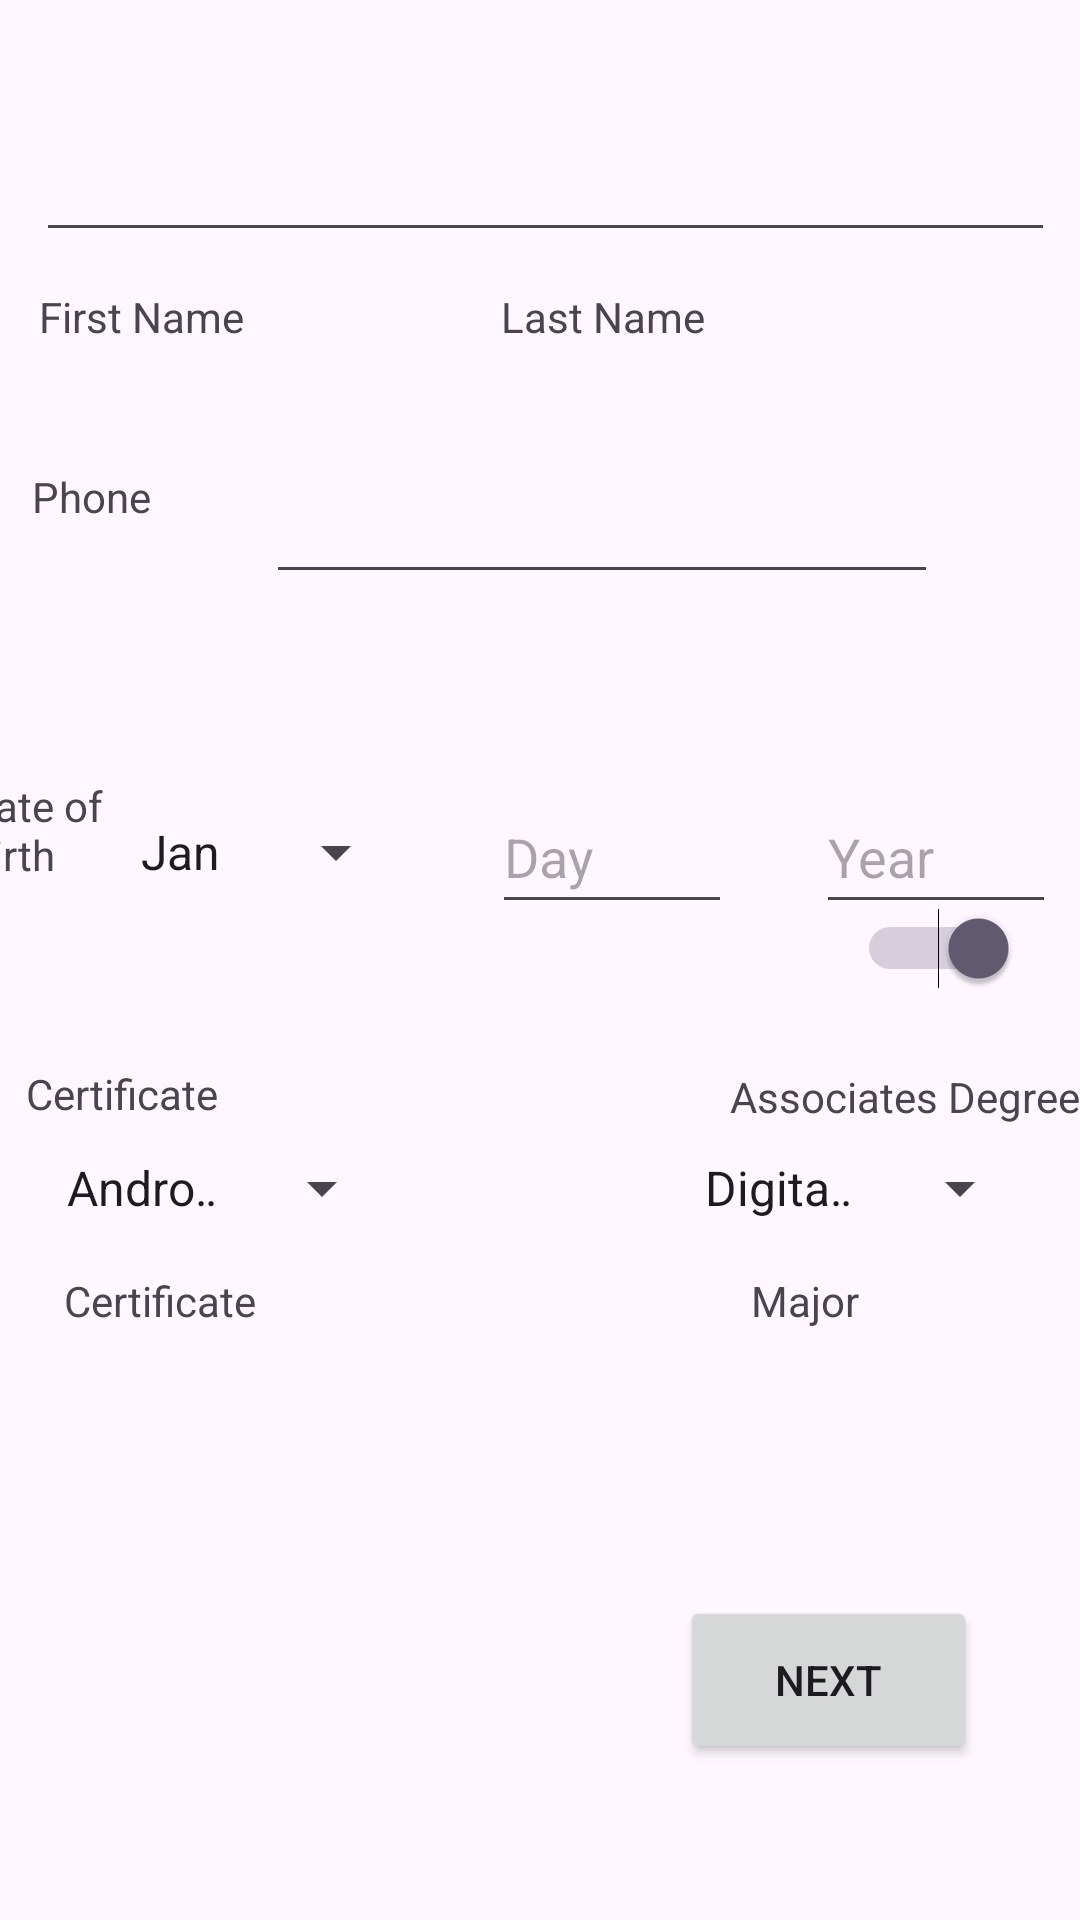

Produce the Android XML layout that renders to this screen, including the resource entries it uses.
<!-- AndroidManifest.xml: application theme Theme.GuidedLab -->
<!-- res/layout/activity_main_class_list.xml -->
<?xml version="1.0" encoding="utf-8"?>
<androidx.constraintlayout.widget.ConstraintLayout xmlns:android="http://schemas.android.com/apk/res/android"
    xmlns:app="http://schemas.android.com/apk/res-auto"
    xmlns:tools="http://schemas.android.com/tools"
    android:layout_width="match_parent"
    android:layout_height="match_parent"
    tools:context=".MainClassList">

    <Spinner
        android:id="@+id/spnCert"
        android:layout_width="117dp"
        android:layout_height="48dp"
        android:layout_marginTop="32dp"
        android:entries="@array/spnCert"
        app:layout_constraintEnd_toStartOf="@+id/spnAssociates"
        app:layout_constraintHorizontal_bias="0.13"
        app:layout_constraintStart_toStartOf="parent"
        app:layout_constraintTop_toBottomOf="@+id/swBar" />

    <EditText
        android:id="@+id/idYear"
        android:layout_width="80dp"
        android:layout_height="48dp"
        android:layout_marginTop="260dp"
        android:layout_marginEnd="8dp"
        android:ems="10"
        android:hint="Year"
        android:inputType="number"
        app:layout_constraintEnd_toEndOf="parent"
        app:layout_constraintTop_toTopOf="parent" />

    <EditText
        android:id="@+id/idFirstName"
        android:layout_width="168dp"
        android:layout_height="48dp"
        android:layout_marginTop="36dp"
        android:ems="10"
        android:inputType="text"
        app:layout_constraintEnd_toEndOf="parent"
        app:layout_constraintHorizontal_bias="0.063"
        app:layout_constraintStart_toStartOf="parent"
        app:layout_constraintTop_toTopOf="parent" />

    <EditText
        android:id="@+id/idLastName"
        android:layout_width="215dp"
        android:layout_height="48dp"
        android:layout_marginTop="36dp"
        android:ems="10"
        android:inputType="text"
        app:layout_constraintEnd_toEndOf="parent"
        app:layout_constraintHorizontal_bias="0.943"
        app:layout_constraintStart_toStartOf="parent"
        app:layout_constraintTop_toTopOf="parent" />

    <TextView
        android:id="@+id/idFirstTxt"
        android:layout_width="wrap_content"
        android:layout_height="wrap_content"
        android:layout_marginTop="12dp"
        android:text="@string/txtFirst"
        app:layout_constraintEnd_toEndOf="parent"
        app:layout_constraintHorizontal_bias="0.045"
        app:layout_constraintStart_toStartOf="parent"
        app:layout_constraintTop_toBottomOf="@+id/idFirstName" />

    <TextView
        android:id="@+id/idLastTxt"
        android:layout_width="wrap_content"
        android:layout_height="wrap_content"
        android:layout_marginTop="12dp"
        android:text="@string/txtLast"
        app:layout_constraintEnd_toEndOf="parent"
        app:layout_constraintHorizontal_bias="0.572"
        app:layout_constraintStart_toStartOf="parent"
        app:layout_constraintTop_toBottomOf="@+id/idLastName" />

    <TextView
        android:id="@+id/idPhoneText"
        android:layout_width="wrap_content"
        android:layout_height="wrap_content"
        android:layout_marginTop="156dp"
        android:text="@string/txtPhone"
        app:layout_constraintEnd_toStartOf="@+id/idPhone"
        app:layout_constraintHorizontal_bias="0.219"
        app:layout_constraintStart_toStartOf="parent"
        app:layout_constraintTop_toTopOf="parent" />

    <EditText
        android:id="@+id/idPhone"
        android:layout_width="224dp"
        android:layout_height="54dp"
        android:layout_marginTop="60dp"
        android:ems="10"
        android:inputType="phone"
        app:layout_constraintEnd_toEndOf="parent"
        app:layout_constraintHorizontal_bias="0.651"
        app:layout_constraintStart_toStartOf="parent"
        app:layout_constraintTop_toBottomOf="@+id/idLastName" />

    <TextView
        android:id="@+id/textView5"
        android:layout_width="62dp"
        android:layout_height="48dp"
        android:layout_marginTop="84dp"
        android:text="@string/txtDOB"
        app:layout_constraintEnd_toStartOf="@+id/spnMonth"
        app:layout_constraintStart_toStartOf="parent"
        app:layout_constraintTop_toBottomOf="@+id/idPhoneText" />

    <Spinner
        android:id="@+id/spnMonth"
        android:layout_width="97dp"
        android:layout_height="48dp"
        android:layout_marginTop="260dp"
        android:layout_marginEnd="28dp"
        android:entries="@array/spnMonths"
        app:layout_constraintEnd_toStartOf="@+id/idDay"
        app:layout_constraintTop_toTopOf="parent" />

    <EditText
        android:id="@+id/idDay"
        android:layout_width="80dp"
        android:layout_height="48dp"
        android:layout_marginTop="260dp"
        android:layout_marginEnd="28dp"
        android:ems="10"
        android:hint="Day"
        android:inputType="number"
        app:layout_constraintEnd_toStartOf="@+id/idYear"
        app:layout_constraintTop_toTopOf="parent" />

    <TextView
        android:id="@+id/idCert"
        android:layout_width="wrap_content"
        android:layout_height="wrap_content"
        android:layout_marginTop="48dp"
        android:text="@string/txtCert"
        app:layout_constraintEnd_toStartOf="@+id/idAssociates"
        app:layout_constraintHorizontal_bias="0.048"
        app:layout_constraintStart_toStartOf="parent"
        app:layout_constraintTop_toBottomOf="@+id/textView5" />

    <TextView
        android:id="@+id/idAssociates"
        android:layout_width="wrap_content"
        android:layout_height="wrap_content"
        android:layout_marginTop="48dp"
        android:text="@string/txtAssociate"
        app:layout_constraintEnd_toEndOf="parent"
        app:layout_constraintTop_toBottomOf="@+id/idYear" />

    <Switch
        android:id="@+id/swBar"
        android:layout_width="320dp"
        android:layout_height="48dp"
        android:layout_marginBottom="300dp"
        android:checked="true"
        android:splitTrack="false"
        android:textOff="@string/txtAssociate"
        android:textOn="@string/txtCert"
        app:layout_constraintBottom_toBottomOf="parent"
        app:layout_constraintEnd_toEndOf="parent"
        app:layout_constraintHorizontal_bias="0.494"
        app:layout_constraintStart_toStartOf="parent"
        tools:checked="true" />

    <Spinner
        android:id="@+id/spnAssociates"
        android:layout_width="117dp"
        android:layout_height="48dp"
        android:layout_marginTop="32dp"
        android:layout_marginEnd="16dp"
        android:entries="@array/spnMajor"
        app:layout_constraintEnd_toEndOf="parent"
        app:layout_constraintTop_toBottomOf="@+id/swBar" />

    <TextView
        android:id="@+id/idCert2"
        android:layout_width="wrap_content"
        android:layout_height="wrap_content"
        android:layout_marginTop="4dp"
        android:text="@string/txtCert"
        app:layout_constraintEnd_toEndOf="parent"
        app:layout_constraintHorizontal_bias="0.072"
        app:layout_constraintStart_toStartOf="parent"
        app:layout_constraintTop_toBottomOf="@+id/spnCert" />

    <TextView
        android:id="@+id/idMajor"
        android:layout_width="wrap_content"
        android:layout_height="wrap_content"
        android:layout_marginTop="4dp"
        android:text="@string/txtMajor"
        app:layout_constraintEnd_toEndOf="parent"
        app:layout_constraintHorizontal_bias="0.691"
        app:layout_constraintStart_toEndOf="@+id/idCert2"
        app:layout_constraintTop_toBottomOf="@+id/spnAssociates" />

    <Button
        android:id="@+id/idBtnNext"
        android:layout_width="99dp"
        android:layout_height="56dp"
        android:layout_marginBottom="52dp"
        android:text="@string/txtNext"
        app:layout_constraintBottom_toBottomOf="parent"
        app:layout_constraintEnd_toEndOf="parent"
        app:layout_constraintHorizontal_bias="0.868"
        app:layout_constraintStart_toStartOf="parent" />

</androidx.constraintlayout.widget.ConstraintLayout>
<!-- resources referenced by this layout -->
<resources>
  <string-array name="spnCert">
          <item>Android Certificate</item>
          <item>iOS Mobile Certificate</item>
      </string-array>
  <string-array name="spnMajor">
          <item>Digital Media</item>
          <item>Mobile Application Development</item>
          <item>Web Development</item>
      </string-array>
  <string-array name="spnMonths">
          <item>Jan</item>
          <item>Feb</item>
          <item>Mar</item>
          <item>Apr</item>
          <item>May</item>
          <item>Jun</item>
          <item>Jul</item>
          <item>Aug</item>
          <item>Sep</item>
          <item>Oct</item>
          <item>Nov</item>
          <item>Dec</item>
      </string-array>
  <string name="txtAssociate">Associates Degree</string>
  <string name="txtCert">Certificate</string>
  <string name="txtDOB">Date of Birth</string>
  <string name="txtFirst">First Name</string>
  <string name="txtLast">Last Name</string>
  <string name="txtMajor">Major</string>
  <string name="txtNext">Next</string>
  <string name="txtPhone">Phone</string>
  <style name="Theme.GuidedLab" parent="Base.Theme.GuidedLab" />
  <style name="Base.Theme.GuidedLab" parent="Theme.Material3.DayNight.NoActionBar">
          
          
      </style>
</resources>
